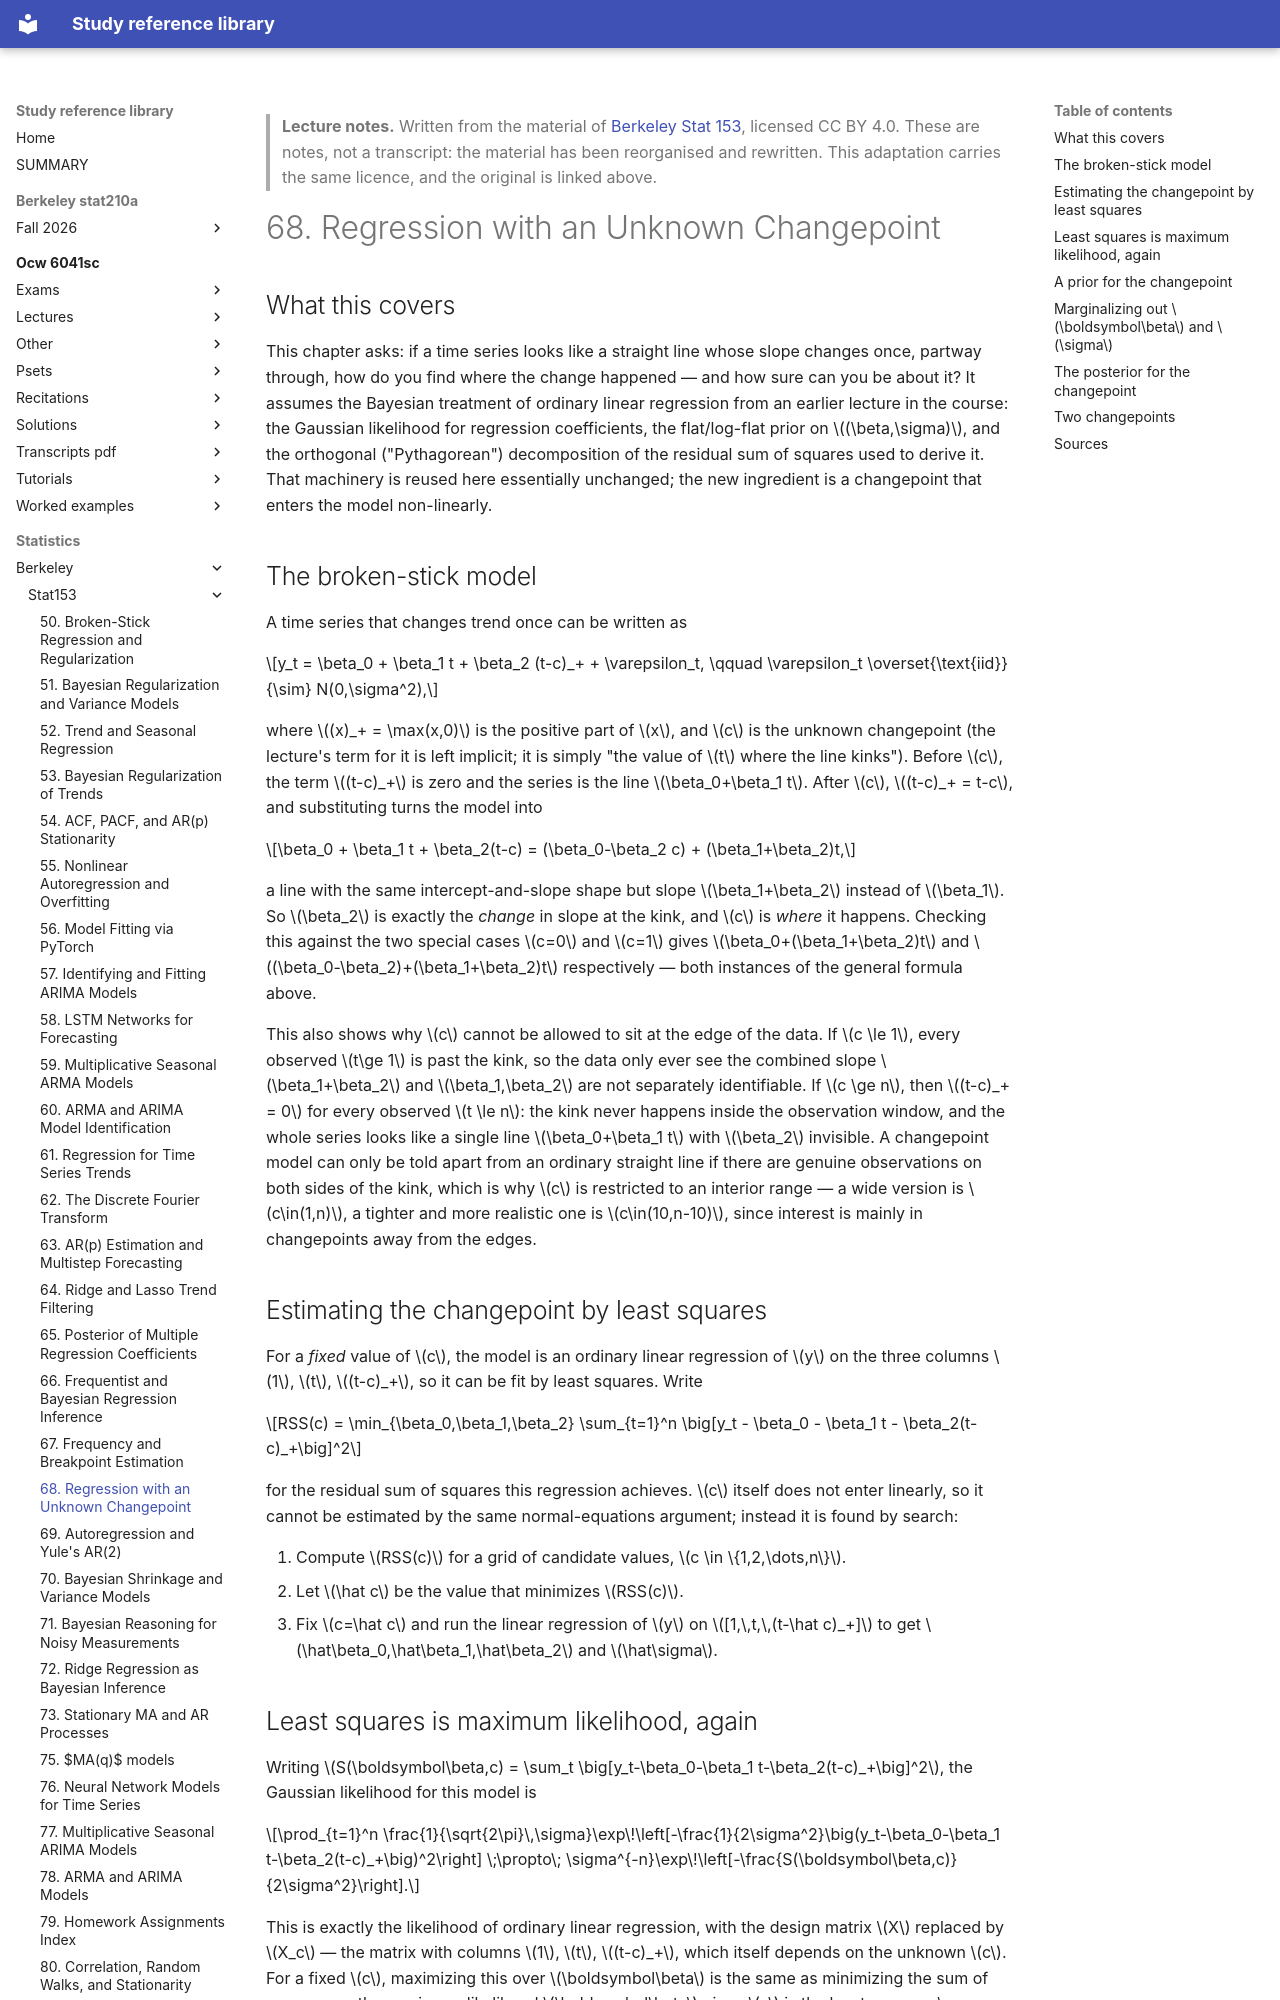

repository: Claptar/knowledge-base-library · page: statistics/berkeley/stat153/68-regression-with-an-unknown-changepoint/index.html · generator: mkdocs

---
title: "68. Regression with an Unknown Changepoint"
course: "Berkeley Stat 153"
chapter: 68
source: "https://github.com/berkeley-stat153"
licence: "CC BY 4.0"
written: "2026-09-20"
---

> **Lecture notes.** Written from the material of [Berkeley Stat 153](https://github.com/berkeley-stat153), licensed CC BY 4.0. These are notes, not a transcript: the material has been reorganised and rewritten. This adaptation carries the same licence, and the original is linked above.

# 68. Regression with an Unknown Changepoint

## What this covers

This chapter asks: if a time series looks like a straight line whose slope changes once, partway
through, how do you find where the change happened — and how sure can you be about it? It assumes
the Bayesian treatment of ordinary linear regression from an earlier lecture in the course: the
Gaussian likelihood for regression coefficients, the flat/log-flat prior on $(\beta,\sigma)$, and
the orthogonal ("Pythagorean") decomposition of the residual sum of squares used to derive it. That
machinery is reused here essentially unchanged; the new ingredient is a changepoint that enters the
model non-linearly.

## The broken-stick model

A time series that changes trend once can be written as

$$y_t = \beta_0 + \beta_1 t + \beta_2 (t-c)_+ + \varepsilon_t, \qquad \varepsilon_t \overset{\text{iid}}{\sim} N(0,\sigma^2),$$

where $(x)_+ = \max(x,0)$ is the positive part of $x$, and $c$ is the unknown changepoint (the
lecture's term for it is left implicit; it is simply "the value of $t$ where the line kinks").
Before $c$, the term $(t-c)_+$ is zero and the series is the line $\beta_0+\beta_1 t$. After $c$,
$(t-c)_+ = t-c$, and substituting turns the model into

$$\beta_0 + \beta_1 t + \beta_2(t-c) = (\beta_0-\beta_2 c) + (\beta_1+\beta_2)t,$$

a line with the same intercept-and-slope shape but slope $\beta_1+\beta_2$ instead of $\beta_1$.
So $\beta_2$ is exactly the *change* in slope at the kink, and $c$ is *where* it happens. Checking
this against the two special cases $c=0$ and $c=1$ gives $\beta_0+(\beta_1+\beta_2)t$ and
$(\beta_0-\beta_2)+(\beta_1+\beta_2)t$ respectively — both instances of the general formula above.

This also shows why $c$ cannot be allowed to sit at the edge of the data. If $c \le 1$, every
observed $t\ge 1$ is past the kink, so the data only ever see the combined slope $\beta_1+\beta_2$
and $\beta_1,\beta_2$ are not separately identifiable. If $c \ge n$, then $(t-c)_+ = 0$ for every
observed $t \le n$: the kink never happens inside the observation window, and the whole series
looks like a single line $\beta_0+\beta_1 t$ with $\beta_2$ invisible. A changepoint model can only
be told apart from an ordinary straight line if there are genuine observations on both sides of the
kink, which is why $c$ is restricted to an interior range — a wide version is $c\in(1,n)$, a
tighter and more realistic one is $c\in(10,n-10)$, since interest is mainly in changepoints away
from the edges.

## Estimating the changepoint by least squares

For a *fixed* value of $c$, the model is an ordinary linear regression of $y$ on the three columns
$1$, $t$, $(t-c)_+$, so it can be fit by least squares. Write

$$RSS(c) = \min_{\beta_0,\beta_1,\beta_2} \sum_{t=1}^n \big[y_t - \beta_0 - \beta_1 t - \beta_2(t-c)_+\big]^2$$

for the residual sum of squares this regression achieves. $c$ itself does not enter linearly, so it
cannot be estimated by the same normal-equations argument; instead it is found by search:

1. Compute $RSS(c)$ for a grid of candidate values, $c \in \{1,2,\dots,n\}$.
2. Let $\hat c$ be the value that minimizes $RSS(c)$.
3. Fix $c=\hat c$ and run the linear regression of $y$ on $[1,\,t,\,(t-\hat c)_+]$ to get
   $\hat\beta_0,\hat\beta_1,\hat\beta_2$ and $\hat\sigma$.
